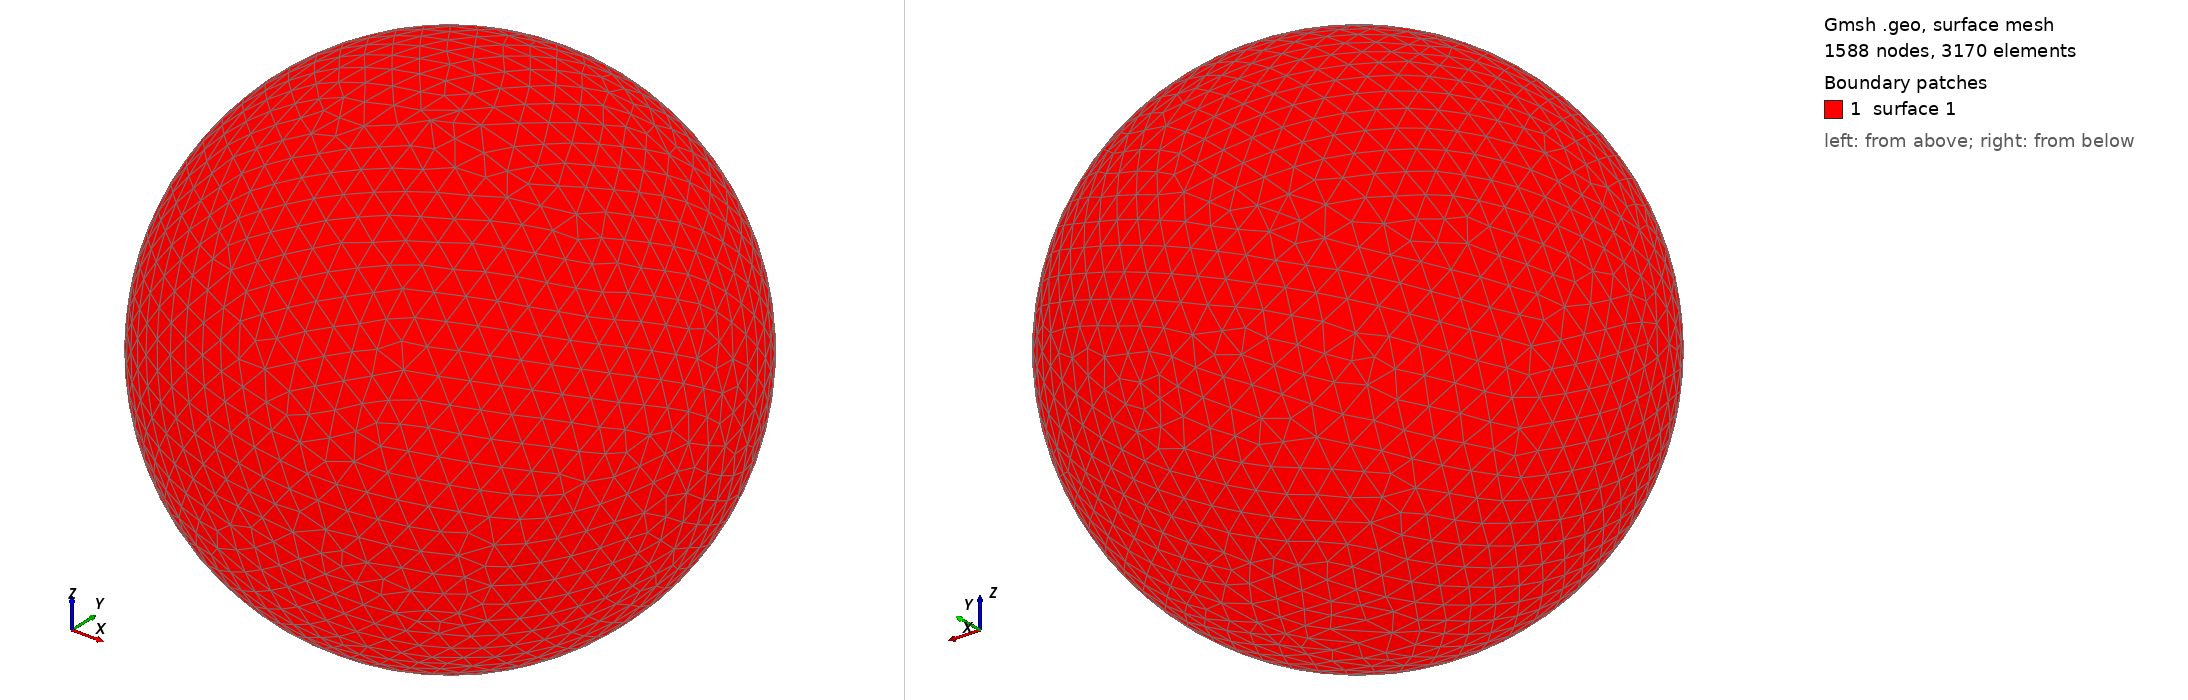

Gmsh geometry script, surface-meshed: 1588 nodes, 3170 surface elements. Boundary patches (legend numbers): 1 surface 1. Left view from above one corner, right view from below the opposite corner. The script declares no physical surfaces, so the legend lists its geometric surfaces. The drawing asked Gmsh for element sizes between 1% and 20% of the model's largest extent; the script's own settings can give other sizes.

=== shot1487.geo (drawn) ===
SetFactory("OpenCASCADE");
Point(1) = {0,0,0,0};
Sphere(1) = {0,0,0,0.05374000};
MeshSize{ PointsOf{ Surface{:}; } } = 0.005374000;
Mesh.ElementOrder=1;
Mesh.Format=39;
